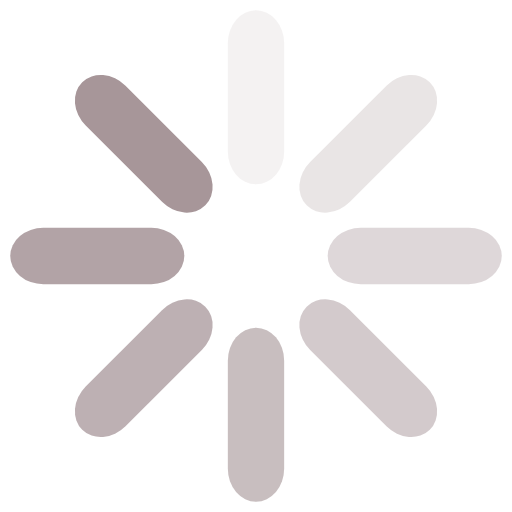
t = 0.00 s
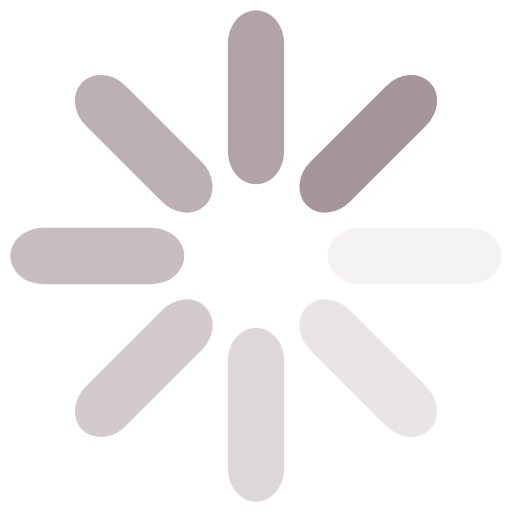
t = 0.25 s
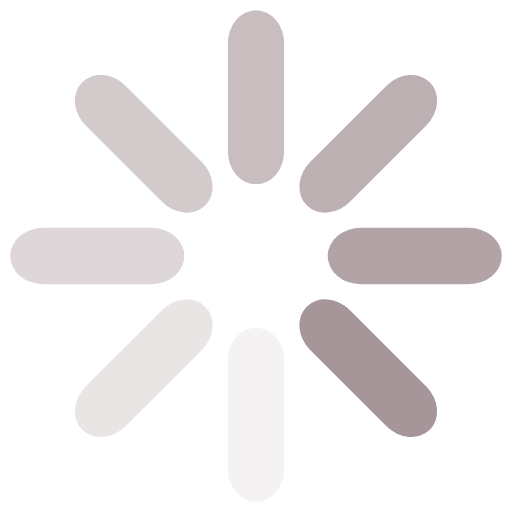
t = 0.50 s
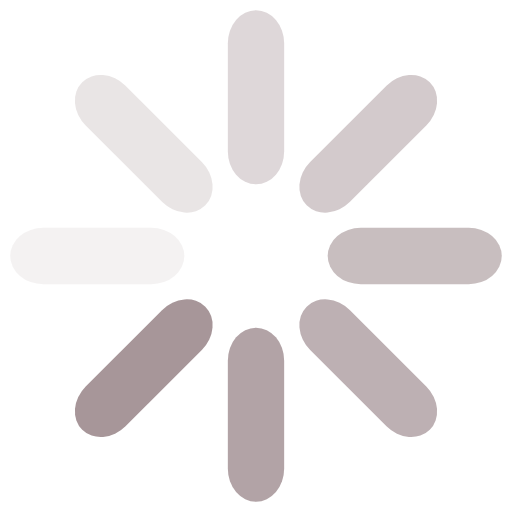
t = 0.75 s

The animated SVG that drew these frames (rendered in a browser with its animation timeline set to each time). Animation: 8 SMIL elements (animate=8); one cycle of 1.00 s, repeats indefinitely.

<?xml version="1.0" encoding="utf-8"?>
<svg xmlns="http://www.w3.org/2000/svg" xmlns:xlink="http://www.w3.org/1999/xlink" style="margin: auto; background-color: rgb(255, 255, 255); display: block; shape-rendering: auto;" width="60px" height="60px" viewBox="0 0 100 100" preserveAspectRatio="xMidYMid">
<g transform="rotate(0 50 50)">
  <rect x="44.5" y="2" rx="5.5" ry="6.46" width="11" height="34" fill="#a79699">
    <animate attributeName="opacity" values="1;0" keyTimes="0;1" dur="1s" begin="-0.875s" repeatCount="indefinite"></animate>
  </rect>
</g><g transform="rotate(45 50 50)">
  <rect x="44.5" y="2" rx="5.5" ry="6.46" width="11" height="34" fill="#a79699">
    <animate attributeName="opacity" values="1;0" keyTimes="0;1" dur="1s" begin="-0.75s" repeatCount="indefinite"></animate>
  </rect>
</g><g transform="rotate(90 50 50)">
  <rect x="44.5" y="2" rx="5.5" ry="6.46" width="11" height="34" fill="#a79699">
    <animate attributeName="opacity" values="1;0" keyTimes="0;1" dur="1s" begin="-0.625s" repeatCount="indefinite"></animate>
  </rect>
</g><g transform="rotate(135 50 50)">
  <rect x="44.5" y="2" rx="5.5" ry="6.46" width="11" height="34" fill="#a79699">
    <animate attributeName="opacity" values="1;0" keyTimes="0;1" dur="1s" begin="-0.5s" repeatCount="indefinite"></animate>
  </rect>
</g><g transform="rotate(180 50 50)">
  <rect x="44.5" y="2" rx="5.5" ry="6.46" width="11" height="34" fill="#a79699">
    <animate attributeName="opacity" values="1;0" keyTimes="0;1" dur="1s" begin="-0.375s" repeatCount="indefinite"></animate>
  </rect>
</g><g transform="rotate(225 50 50)">
  <rect x="44.5" y="2" rx="5.5" ry="6.46" width="11" height="34" fill="#a79699">
    <animate attributeName="opacity" values="1;0" keyTimes="0;1" dur="1s" begin="-0.25s" repeatCount="indefinite"></animate>
  </rect>
</g><g transform="rotate(270 50 50)">
  <rect x="44.5" y="2" rx="5.5" ry="6.46" width="11" height="34" fill="#a79699">
    <animate attributeName="opacity" values="1;0" keyTimes="0;1" dur="1s" begin="-0.125s" repeatCount="indefinite"></animate>
  </rect>
</g><g transform="rotate(315 50 50)">
  <rect x="44.5" y="2" rx="5.5" ry="6.46" width="11" height="34" fill="#a79699">
    <animate attributeName="opacity" values="1;0" keyTimes="0;1" dur="1s" begin="0s" repeatCount="indefinite"></animate>
  </rect>
</g>
<!-- [ldio] generated by https://loading.io/ --></svg>